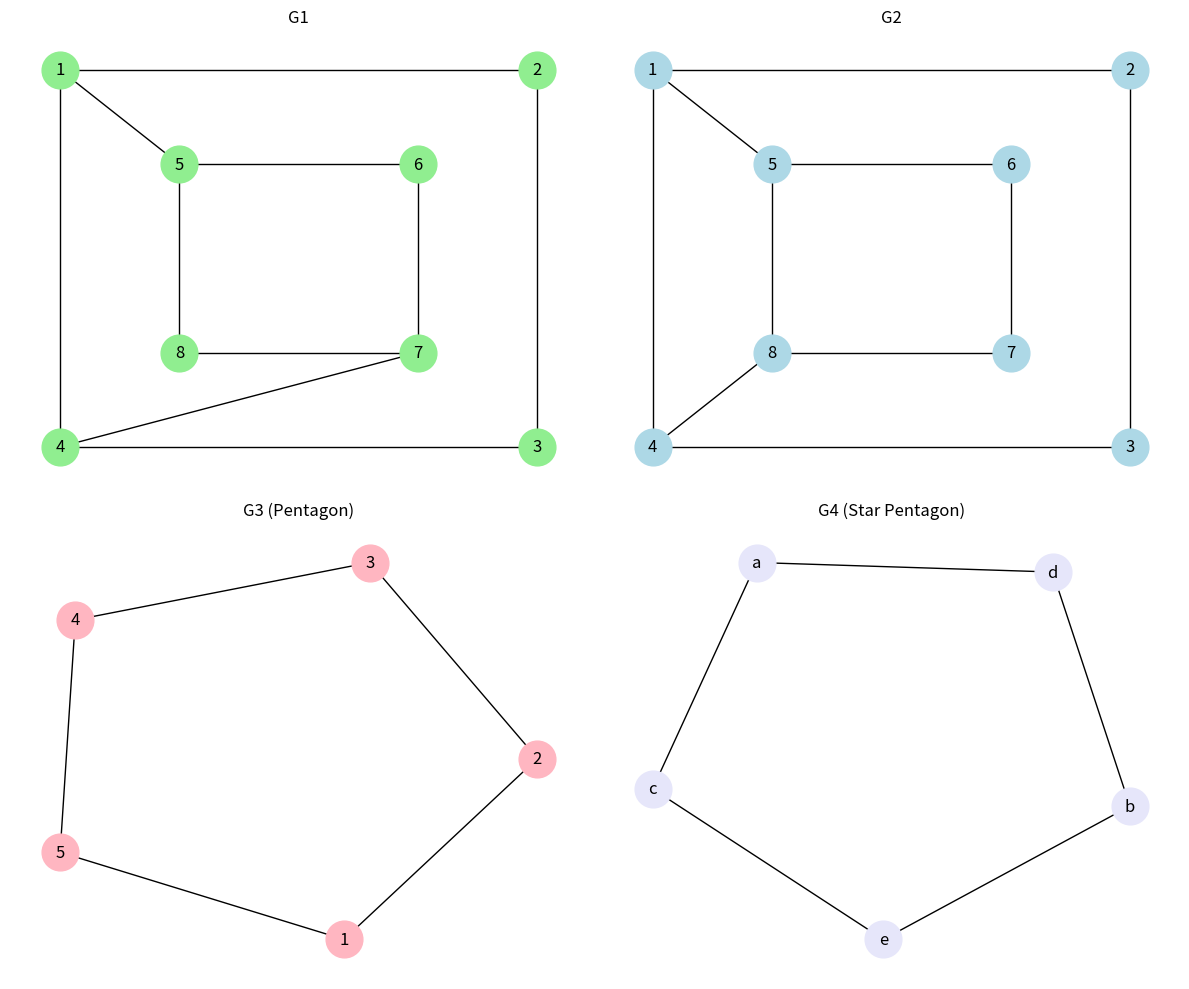

Generate this figure with matplotlib:
import matplotlib.pyplot as plt
import networkx as nx
from networkx.algorithms import isomorphism

def check_isomorphism(G, H, pair_name):
    print(f"Analysis for {pair_name}")
    
    n1, n2 = G.number_of_nodes(), H.number_of_nodes()
    e1, e2 = G.number_of_edges(), H.number_of_edges()
    deg1 = sorted([d for n, d in G.degree()])
    deg2 = sorted([d for n, d in H.degree()])

    print(f"Nodes: {n1} vs {n2} | Edges: {e1} vs {e2}")
    print(f"Degree Sequences match: {deg1 == deg2}")

    GM = isomorphism.GraphMatcher(G, H)
    is_iso = GM.is_isomorphic()
    
    if is_iso:
        print(f"RESULT: {pair_name} is ISOMORPHIC")
        print("Mapping (G -> H):")
        for g_node, h_node in GM.mapping.items():
            print(f"  Node {g_node} maps to {h_node}")
    else:
        print(f"RESULT: {pair_name} is NOT ISOMORPHIC")
    print("\n")
    return is_iso

plt.figure(figsize=(12, 10))

G1 = nx.Graph()
G1.add_edges_from([(1,2),(2,3),(3,4),(4,1),(5,6),(6,7),(7,8),(8,5),(1,5),(4,7)])
G2 = nx.Graph()
G2.add_edges_from([(1,2),(2,3),(3,4),(4,1),(5,6),(6,7),(7,8),(8,5),(1,5),(4,8)])

pos_cube = {1:(-2,2), 2:(2,2), 3:(2,-2), 4:(-2,-2), 5:(-1,1), 6:(1,1), 7:(1,-1), 8:(-1,-1)}

G3 = nx.Graph()
G3.add_edges_from([(1,2),(2,3),(3,4),(4,5),(5,1)])
G4 = nx.Graph()
G4.add_edges_from([('a','c'),('a','d'),('b','d'),('b','e'),('c','e')])

plt.subplot(2,2,1); nx.draw(G1, pos_cube, with_labels=True, node_color='lightgreen', node_size=700); plt.title("G1")
plt.subplot(2,2,2); nx.draw(G2, pos_cube, with_labels=True, node_color='lightblue', node_size=700); plt.title("G2")
plt.subplot(2,2,3); nx.draw(G3, with_labels=True, node_color='lightpink', node_size=700); plt.title("G3 (Pentagon)")
plt.subplot(2,2,4); nx.draw(G4, with_labels=True, node_color='lavender', node_size=700); plt.title("G4 (Star Pentagon)")

check_isomorphism(G1, G2, "Pair 1")
check_isomorphism(G3, G4, "Pair 2")

plt.tight_layout()
plt.savefig("graph.png")
plt.close()
